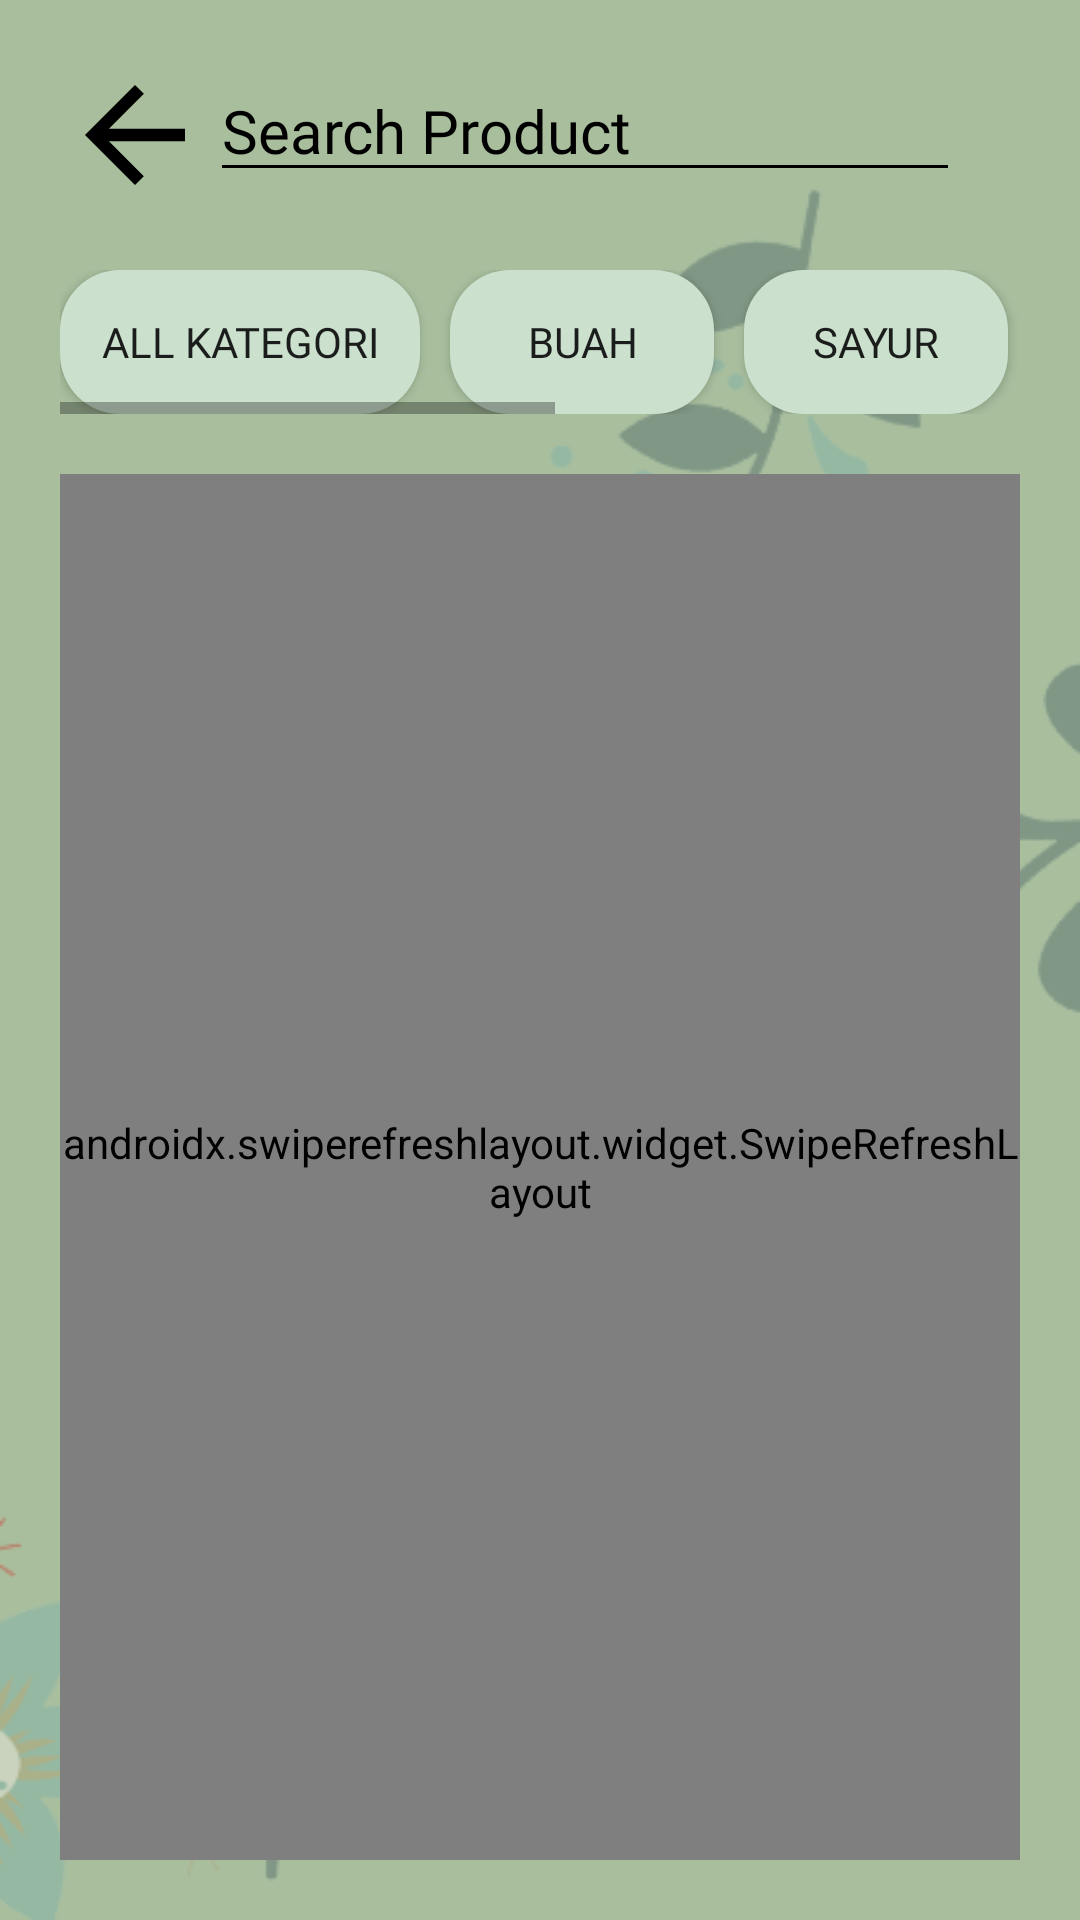

Android layout source for this screen:
<!-- AndroidManifest.xml: application theme AppTheme -->
<!-- res/layout/activity_search.xml -->
<?xml version="1.0" encoding="utf-8"?>
<LinearLayout xmlns:android="http://schemas.android.com/apk/res/android"
    xmlns:app="http://schemas.android.com/apk/res-auto"
    xmlns:tools="http://schemas.android.com/tools"
    android:layout_width="match_parent"
    android:layout_height="match_parent"
    android:padding="20dp"
    android:background="@drawable/admin_productt"
    android:orientation="vertical"
    tools:context=".SearchActivity">

    <LinearLayout
        android:layout_width="wrap_content"
        android:layout_height="wrap_content"
        android:orientation="horizontal">
        <ImageButton
            android:id="@+id/backSrch"
            android:layout_width="wrap_content"
            android:layout_height="wrap_content"
            android:background="#00000000"
            android:src="@drawable/back_black" />

        <EditText
            android:id="@+id/searchEt"
            android:layout_width="250dp"
            android:layout_height="wrap_content"
            android:backgroundTint="#000"
            android:hint="Search Product"
            android:fontFamily="@font/moonbold"
            android:textColor="#000"
            android:textColorHint="#000"
            android:textSize="20dp" />

        <ImageButton
            android:id="@+id/searchSrch"
            android:layout_width="wrap_content"
            android:layout_height="wrap_content"
            android:background="#00000000"
            android:src="@drawable/search_black" />

    </LinearLayout>
    <HorizontalScrollView
        android:layout_width="match_parent"
        android:layout_height="wrap_content"
        android:gravity="center_horizontal"
        android:layout_gravity="center_horizontal"
        android:layout_marginTop="20dp"
        android:layout_marginBottom="20dp">

        <LinearLayout
            android:layout_width="match_parent"
            android:layout_height="match_parent"
            android:weightSum="5">

            <Button
                android:id="@+id/allSrch"
                android:text="All Kategori"
                android:background="@drawable/custom_button3"
                android:layout_width="120dp"
                android:fontFamily="@font/moonbold"
                android:layout_height="wrap_content"
                android:layout_marginRight="10dp"
                android:elevation="5dp"
                android:layout_weight="1"/>

            <Button
                android:id="@+id/buahSrch"
                android:text="Buah"
                android:background="@drawable/custom_button3"
                android:layout_width="match_parent"
                android:layout_height="wrap_content"
                android:layout_marginRight="10dp"
                android:fontFamily="@font/moonbold"
                android:elevation="5dp"
                android:layout_weight="1"/>

            <Button
                android:id="@+id/sayurSrch"
                android:text="Sayur"
                android:background="@drawable/custom_button3"
                android:layout_width="match_parent"
                android:layout_height="wrap_content"
                android:layout_marginRight="10dp"
                android:elevation="5dp"
                android:fontFamily="@font/moonbold"
                android:layout_weight="1" />

            <Button
                android:id="@+id/bijiSrch"
                android:layout_width="match_parent"
                android:layout_height="wrap_content"
                android:layout_marginRight="10dp"
                android:layout_weight="1"
                android:elevation="5dp"
                android:fontFamily="@font/moonbold"
                android:background="@drawable/custom_button3"
                android:text="Biji" />

            <Button
                android:id="@+id/umbiSrch"
                android:text="Umbi"
                android:background="@drawable/custom_button3"
                android:layout_width="match_parent"
                android:layout_height="wrap_content"
                android:layout_marginRight="10dp"
                android:elevation="5dp"
                android:fontFamily="@font/moonbold"
                android:layout_weight="1" />

            <Button
                android:id="@+id/rempahSrch"
                android:text="Rempah"
                android:background="@drawable/custom_button3"
                android:layout_width="match_parent"
                android:layout_height="wrap_content"
                android:layout_marginRight="10dp"
                android:elevation="5dp"
                android:fontFamily="@font/moonbold"
                android:layout_weight="1" />

        </LinearLayout>

    </HorizontalScrollView>

    <androidx.swiperefreshlayout.widget.SwipeRefreshLayout
        android:layout_width="match_parent"
        android:layout_height="match_parent"
        android:id="@+id/searchSwipe">

        <ScrollView
            android:layout_width="match_parent"
            android:layout_height="match_parent"
            android:layout_marginTop="30dp">

            <androidx.recyclerview.widget.RecyclerView
                android:id="@+id/sRecyclerView"
                android:layout_width="361dp"
                android:layout_height="507dp"
                android:orientation="horizontal"/>

        </ScrollView>

    </androidx.swiperefreshlayout.widget.SwipeRefreshLayout>

</LinearLayout>
<!-- resources referenced by this layout -->
<resources>
  <!-- drawable admin_productt: png bitmap (drawable, 56119 bytes) -->
  <!-- drawable back_black (drawable) -->
  <vector
      android:height="50dp" android:viewportHeight="24.0"
      android:viewportWidth="24.0" android:width="50dp" xmlns:android="http://schemas.android.com/apk/res/android">
      <path android:fillColor="#FF000000" android:pathData="M20,11H7.83l5.59,-5.59L12,4l-8,8 8,8 1.41,-1.41L7.83,13H20v-2z"/>
  </vector>
  <!-- drawable custom_button3 (drawable) -->
  <?xml version="1.0" encoding="utf-8"?>
  <shape xmlns:android="http://schemas.android.com/apk/res/android"
      android:shape="rectangle">
  
      <solid android:color="#CBE0CD"/>
      <corners android:radius="20dp"/>
  
  </shape>
  <style name="AppTheme" parent="Theme.AppCompat.Light.NoActionBar">
          
          <item name="colorPrimary">@color/colorPrimary</item>
          <item name="colorPrimaryDark">@color/colorPrimaryDark</item>
          <item name="colorAccent">@color/colorAccent</item>
      </style>
  <color name="colorPrimary">#4a7238</color>
  <color name="colorPrimaryDark">#a8be9d</color>
  <color name="colorAccent">#03DAC5</color>
</resources>
